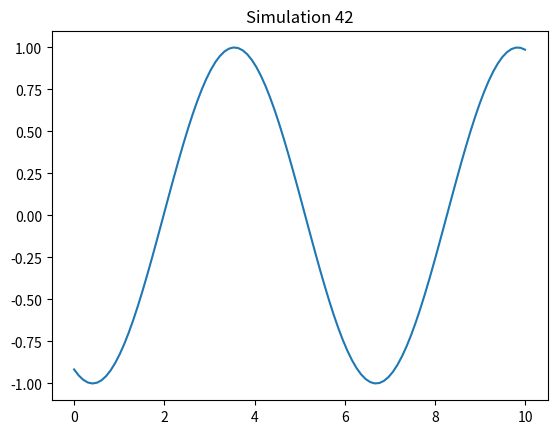

Reproduce this figure in Python.
%matplotlib inline
import numpy as np
import matplotlib.pyplot as plt

def run_sim():
    t = np.linspace(0, 10, 100)
    plt.plot(t, np.sin(t + 42))
    plt.title("Simulation 42")
    plt.savefig("sim_42.png")

if __name__ == "__main__":
    run_sim()
